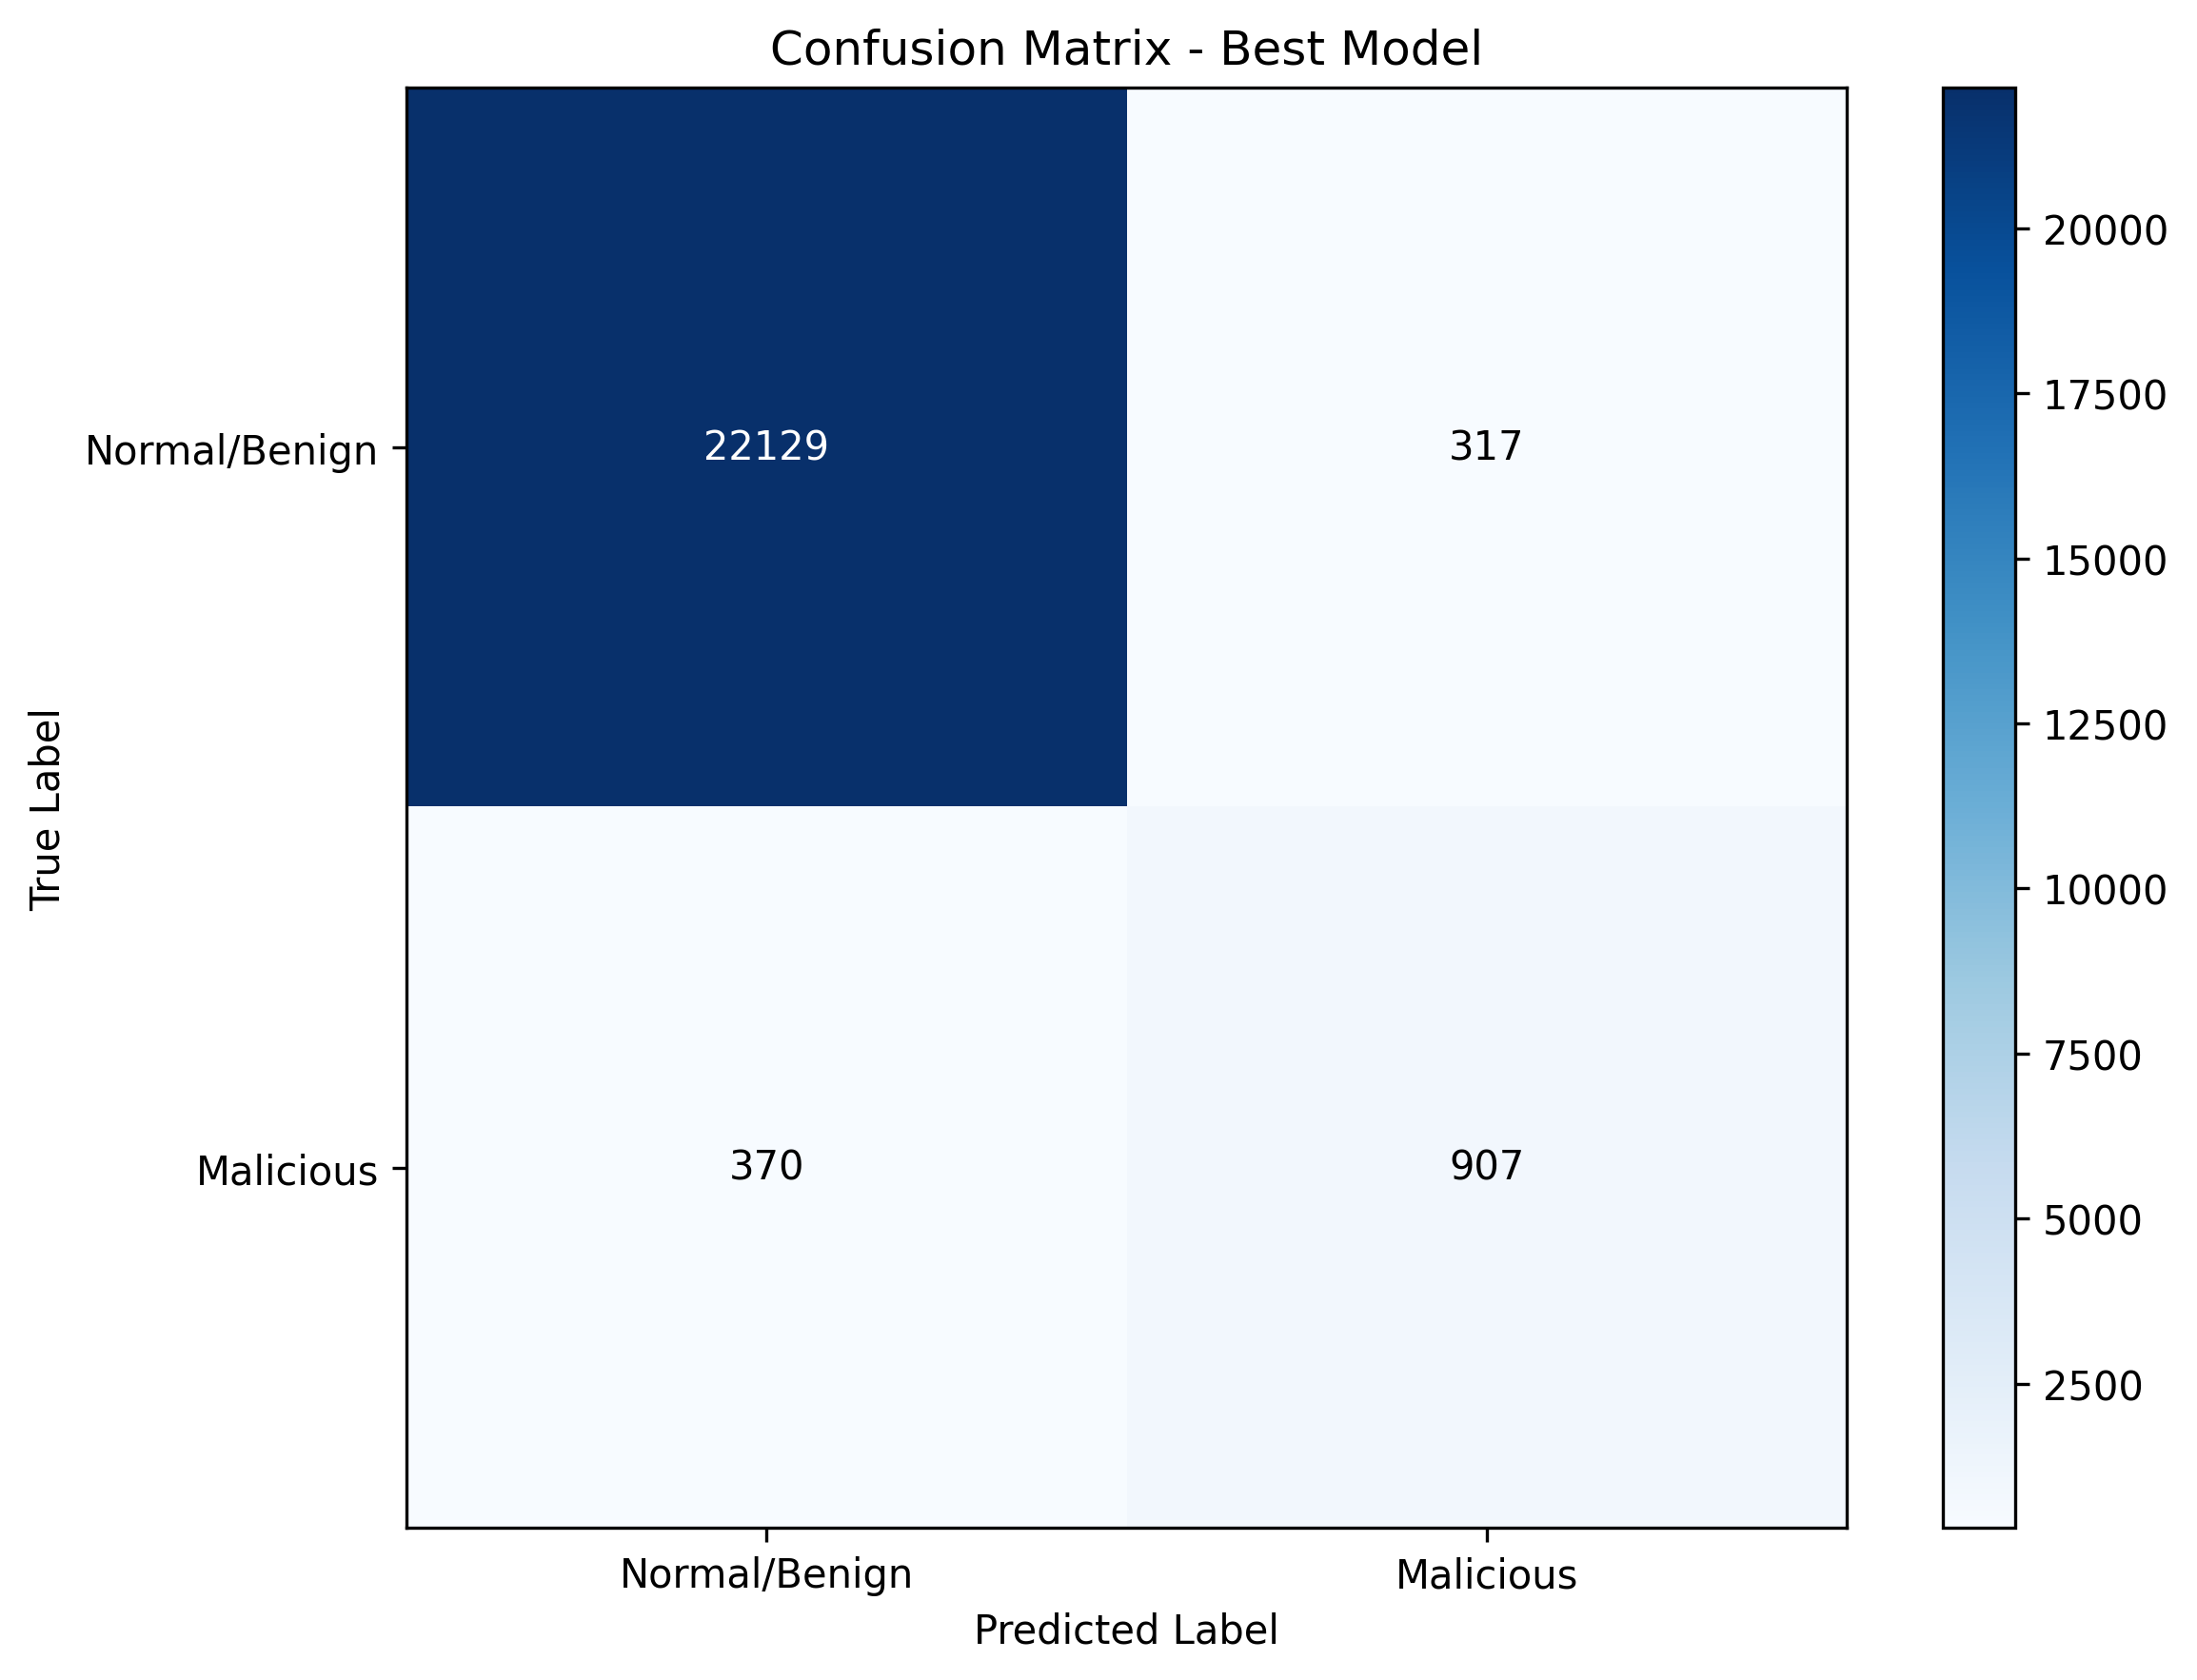

The file beside this chart, header and first rows:
, Predicted Normal, Predicted Malicious
Actual Normal, 22129, 317
Actual Malicious, 370, 907
